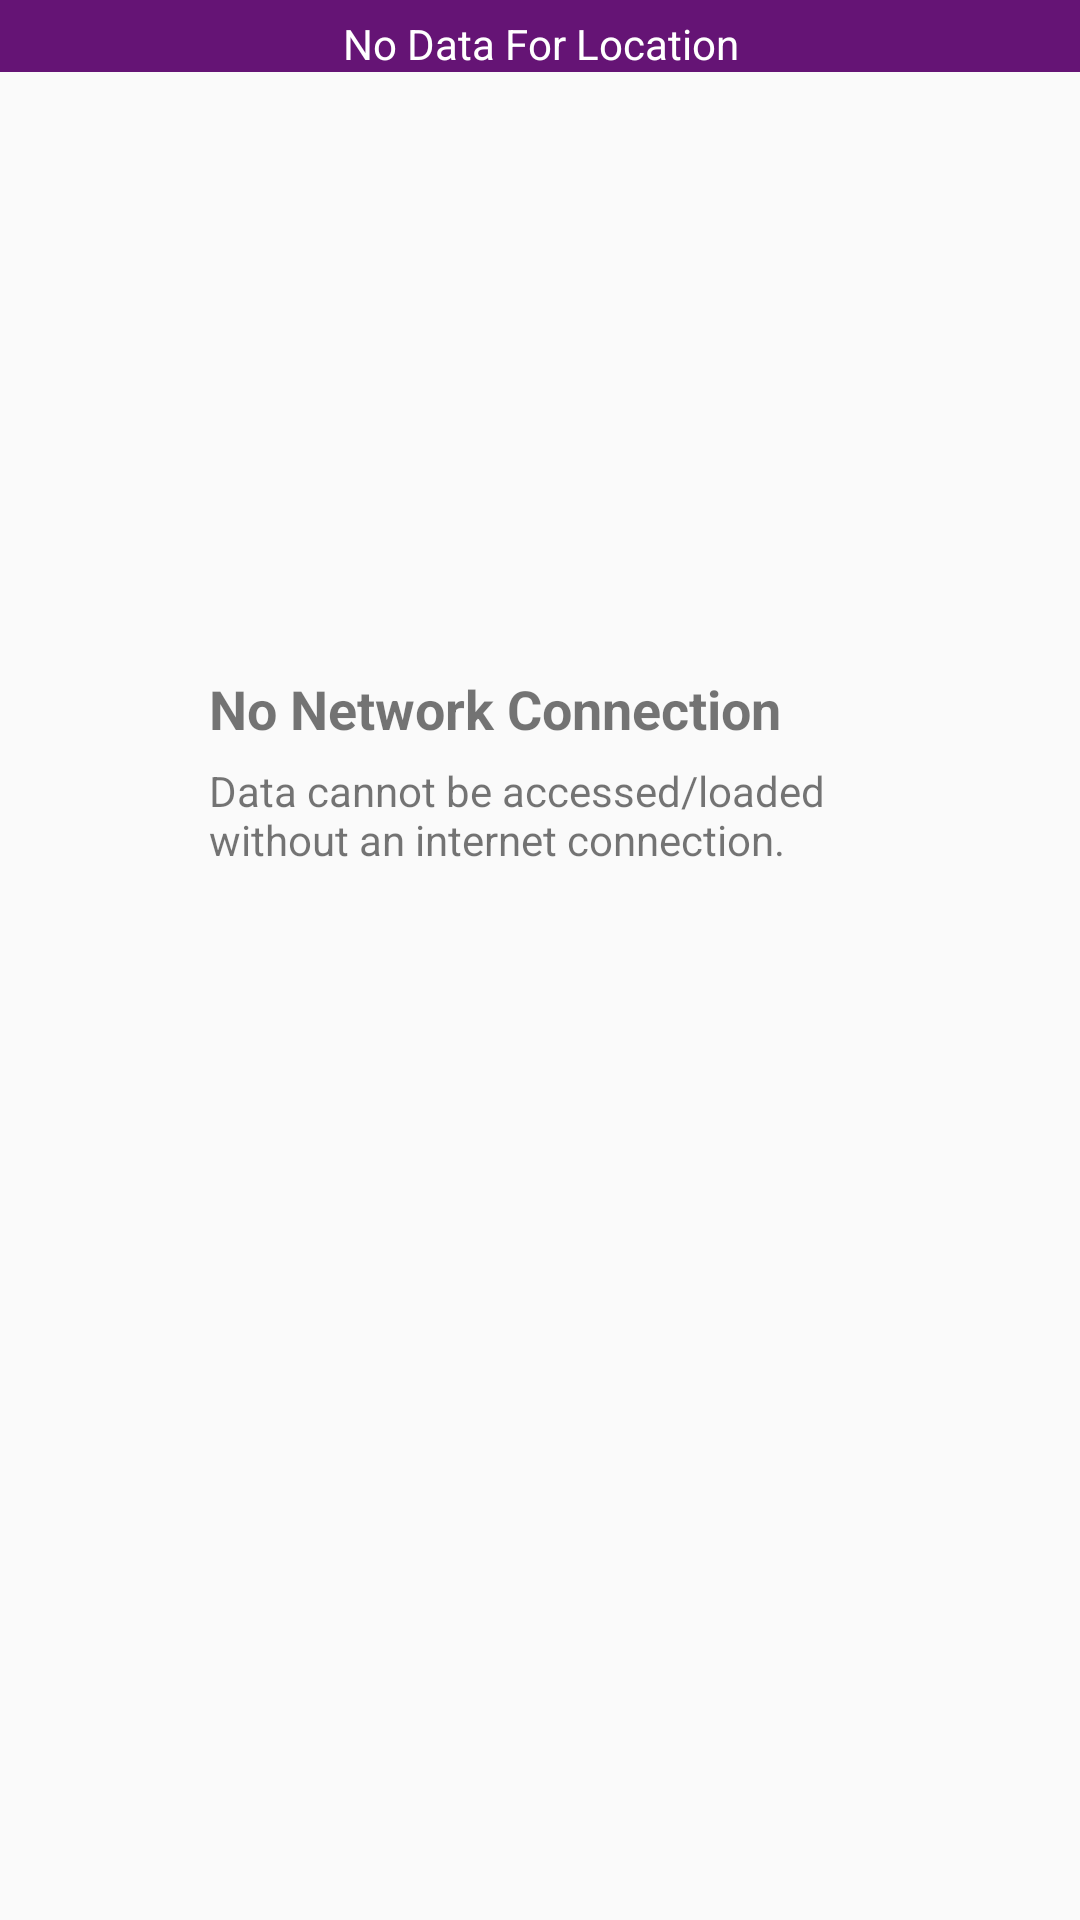

Layout XML and referenced resources for this Android screen:
<!-- AndroidManifest.xml: application theme AppTheme -->
<!-- res/layout/noconnection.xml -->
<?xml version="1.0" encoding="utf-8"?>
<androidx.constraintlayout.widget.ConstraintLayout xmlns:android="http://schemas.android.com/apk/res/android"
    xmlns:app="http://schemas.android.com/apk/res-auto"
    xmlns:tools="http://schemas.android.com/tools"
    android:id="@+id/linearLayout5"
    android:layout_width="match_parent"
    android:layout_height="match_parent">

    <TextView
        android:id="@+id/location2"
        android:layout_width="0dp"
        android:layout_height="wrap_content"
        android:background="@color/purple"
        android:onClick="openPhotoActivity"
        android:paddingTop="5sp"
        android:text="No Data For Location"
        android:textAlignment="center"
        android:textColor="#FFFFFF"
        app:layout_constraintEnd_toEndOf="parent"
        app:layout_constraintStart_toStartOf="parent"
        app:layout_constraintTop_toTopOf="parent" />

    <TextView
        android:id="@+id/textView2"
        android:layout_width="220dp"
        android:layout_height="30dp"
        android:layout_marginTop="200dp"
        android:text="No Network Connection"
        android:textSize="18sp"
        android:textStyle="bold"
        app:layout_constraintEnd_toEndOf="parent"
        app:layout_constraintHorizontal_bias="0.497"
        app:layout_constraintStart_toStartOf="parent"
        app:layout_constraintTop_toBottomOf="@+id/location2" />

    <TextView
        android:id="@+id/textView3"
        android:layout_width="220dp"
        android:layout_height="42dp"
        android:text="Data cannot be accessed/loaded without an internet connection."
        app:layout_constraintEnd_toEndOf="parent"
        app:layout_constraintHorizontal_bias="0.497"
        app:layout_constraintStart_toStartOf="parent"
        app:layout_constraintTop_toBottomOf="@+id/textView2" />
</androidx.constraintlayout.widget.ConstraintLayout>
<!-- resources referenced by this layout -->
<resources>
  <color name="purple">#F55F0B70</color>
  <style name="AppTheme" parent="Theme.AppCompat.Light.DarkActionBar">
          
          <item name="colorPrimary">@color/gray</item>
          <item name="colorPrimaryDark">@color/purple</item>
          <item name="colorAccent">@color/colorAccent</item>
          <item name="android:actionMenuTextColor">@color/purple</item>
          <item name="android:itemBackground">@color/purple</item>
      </style>
  <color name="gray">#F57E7881</color>
  <color name="colorAccent">#D81B60</color>
</resources>
